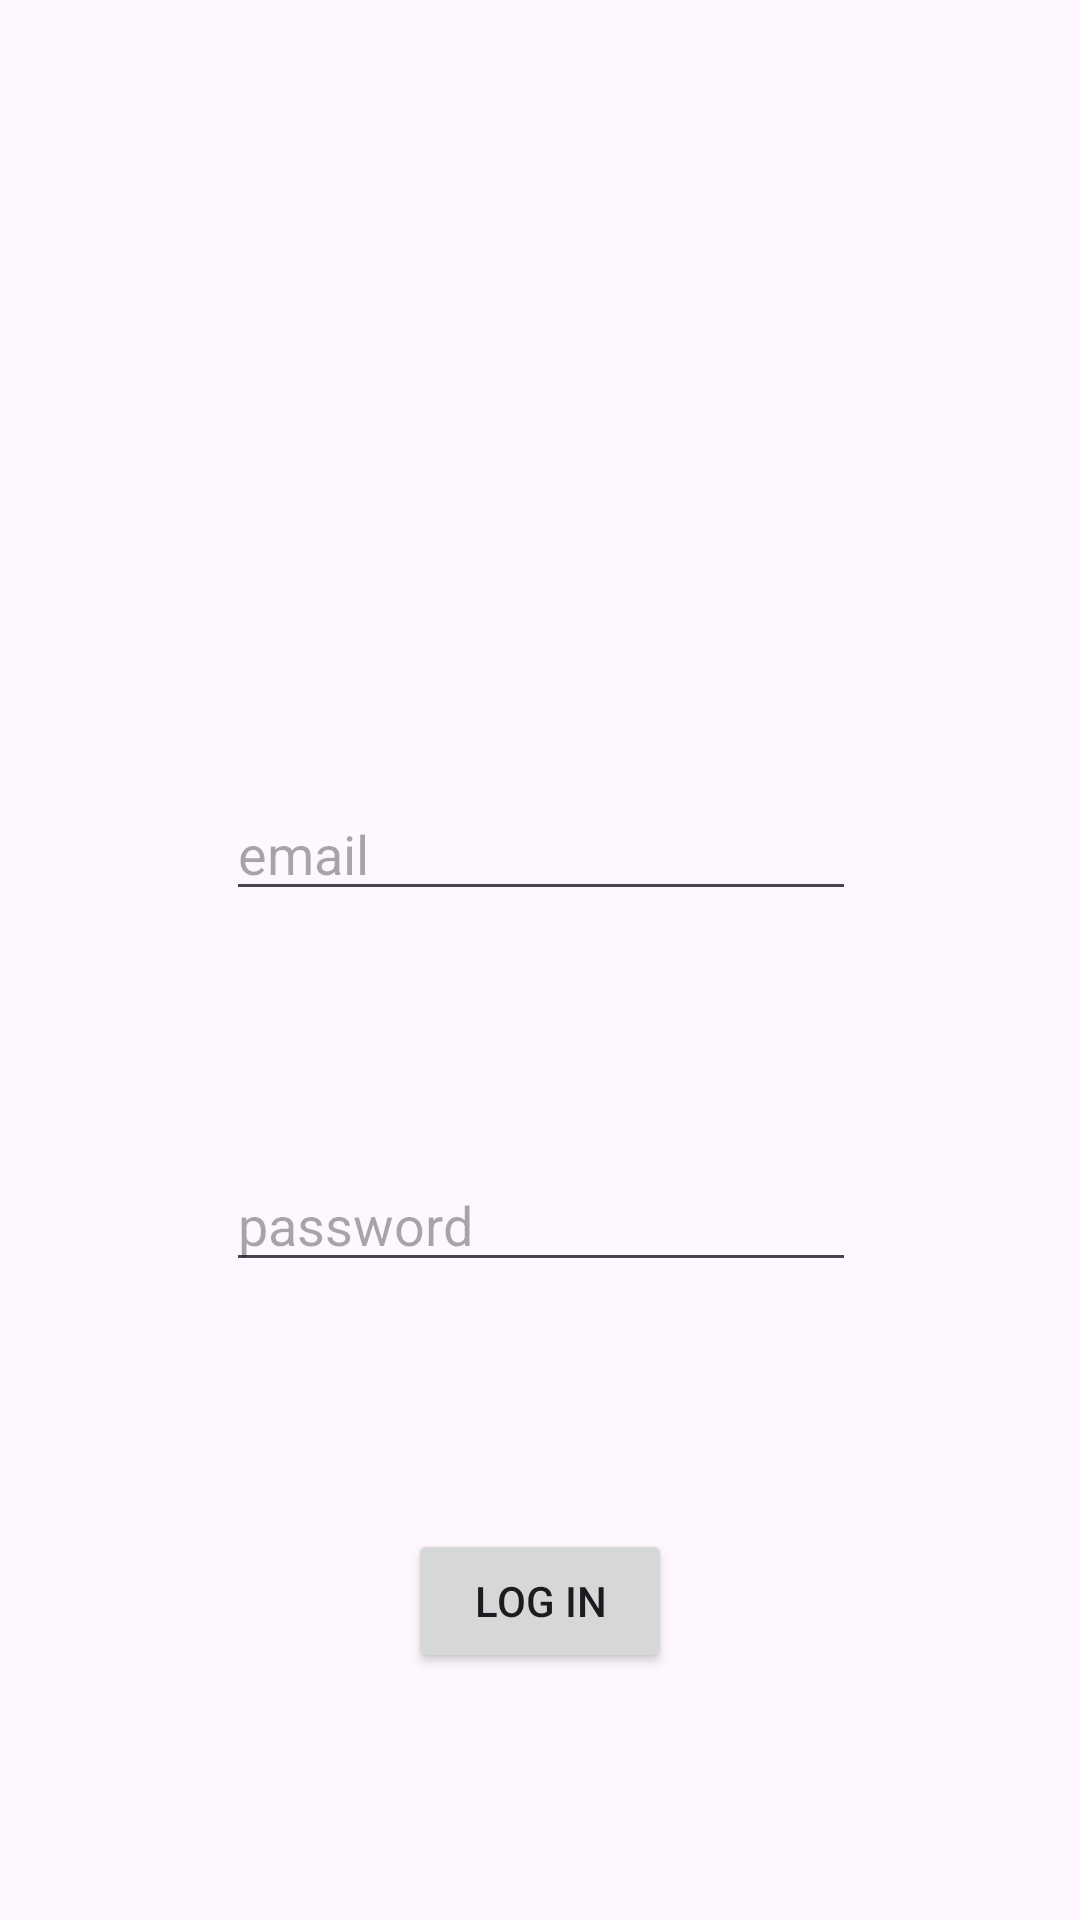

Reconstruct the res/layout file that produces this screen, plus the resources it refers to.
<!-- AndroidManifest.xml: application theme Theme.TheMainComponentsOfTheUserInterface -->
<!-- res/layout/activity_edit_text.xml -->
<?xml version="1.0" encoding="utf-8"?>
<androidx.constraintlayout.widget.ConstraintLayout xmlns:android="http://schemas.android.com/apk/res/android"
    xmlns:app="http://schemas.android.com/apk/res-auto"
    xmlns:tools="http://schemas.android.com/tools"
    android:layout_width="match_parent"
    android:layout_height="match_parent">

    <EditText
        android:id="@+id/editTextEmailAddress"
        android:layout_width="wrap_content"
        android:layout_height="wrap_content"
        android:layout_marginTop="180dp"
        android:hint="email"
        android:ems="10"
        android:inputType="textEmailAddress"
        app:layout_constraintBottom_toTopOf="@+id/editTextPassword"
        app:layout_constraintEnd_toEndOf="parent"
        app:layout_constraintHorizontal_bias="0.502"
        app:layout_constraintStart_toStartOf="parent"
        app:layout_constraintTop_toTopOf="parent" />

    <EditText
        android:id="@+id/editTextPassword"
        android:layout_width="wrap_content"
        android:layout_height="wrap_content"
        android:hint="password"
        android:ems="10"
        android:inputType="textPassword"
        app:layout_constraintBottom_toTopOf="@+id/buttonLogIn"
        app:layout_constraintEnd_toEndOf="parent"
        app:layout_constraintHorizontal_bias="0.502"
        app:layout_constraintStart_toStartOf="parent"
        app:layout_constraintTop_toBottomOf="@+id/editTextEmailAddress" />

    <Button
        android:id="@+id/buttonLogIn"
        android:layout_width="wrap_content"
        android:layout_height="wrap_content"
        android:text="Log In"
        app:layout_constraintBottom_toBottomOf="parent"
        app:layout_constraintEnd_toEndOf="parent"
        app:layout_constraintStart_toStartOf="parent"
        app:layout_constraintTop_toBottomOf="@+id/editTextPassword" />
</androidx.constraintlayout.widget.ConstraintLayout>
<!-- resources referenced by this layout -->
<resources>
  <style name="Theme.TheMainComponentsOfTheUserInterface" parent="Base.Theme.TheMainComponentsOfTheUserInterface" />
  <style name="Base.Theme.TheMainComponentsOfTheUserInterface" parent="Theme.Material3.DayNight.NoActionBar">
          
          
      </style>
</resources>
